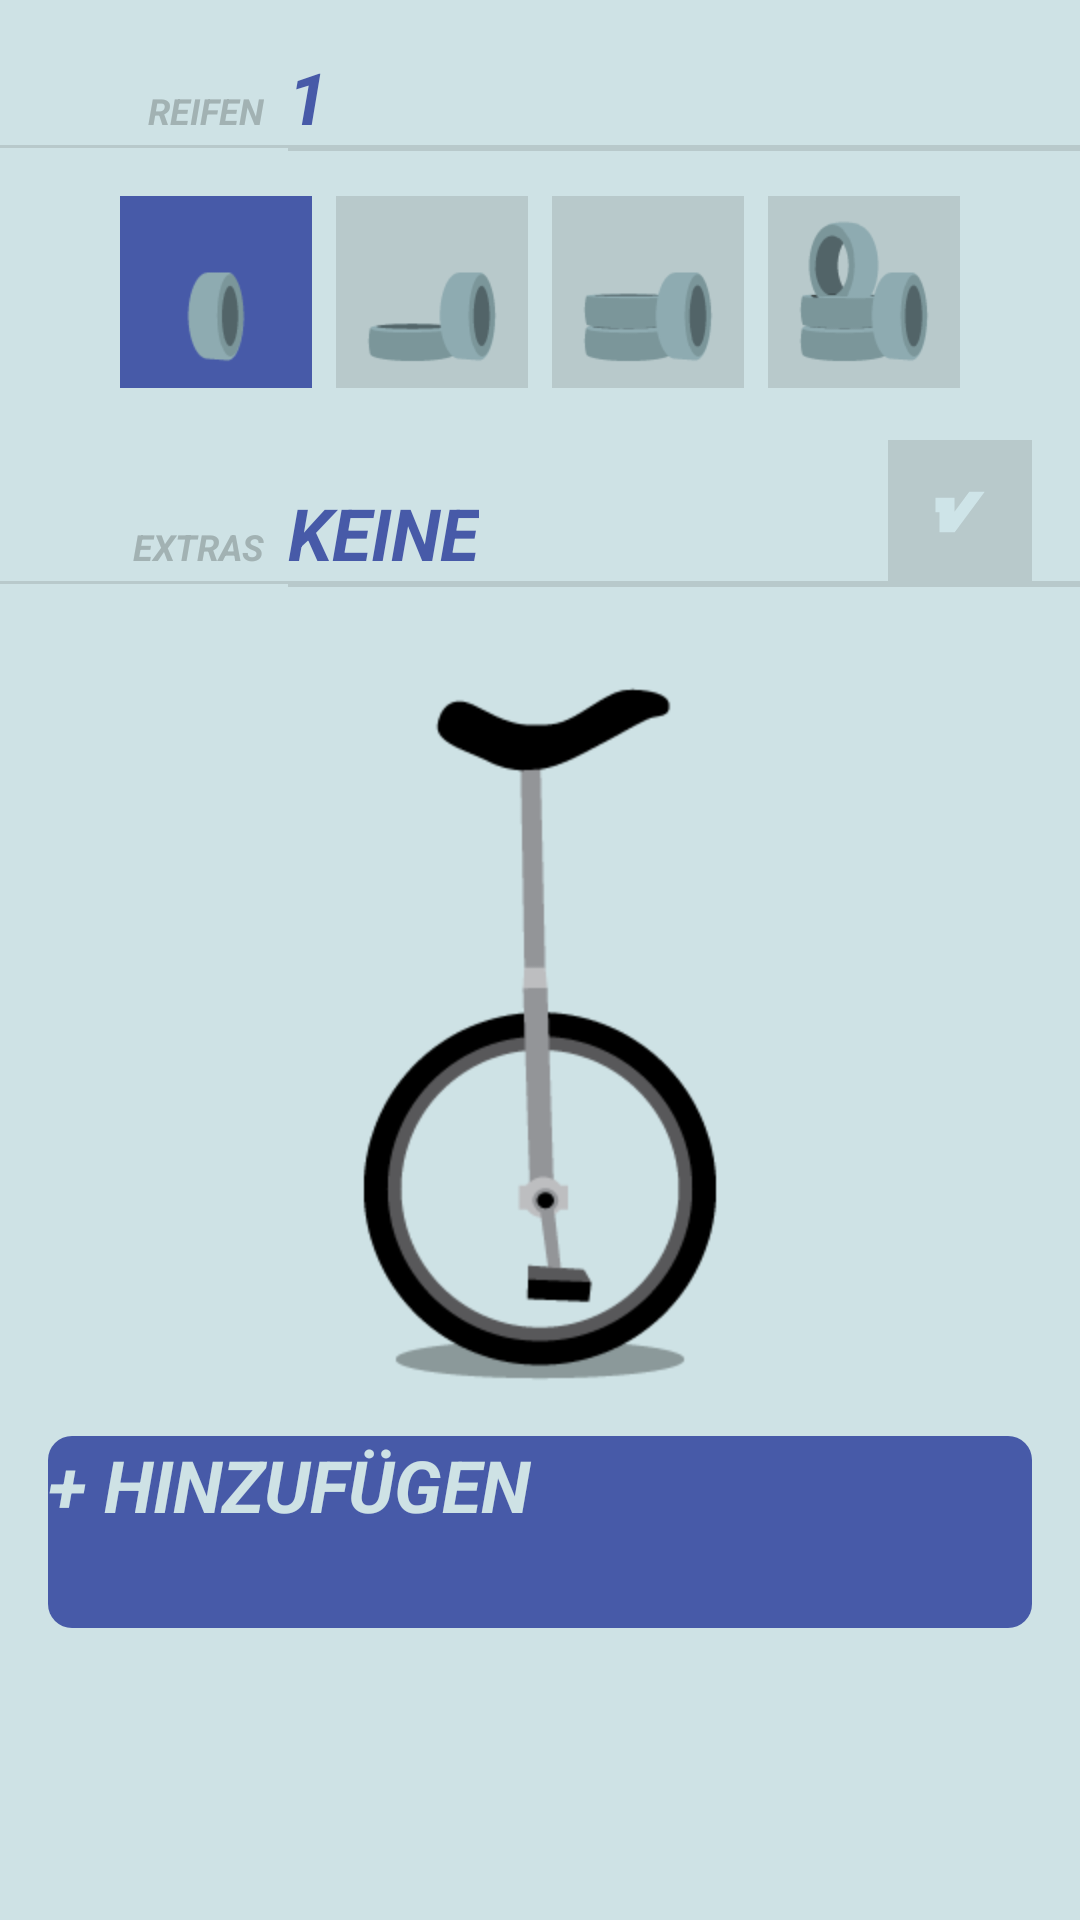

Produce the Android XML layout that renders to this screen, including the resource entries it uses.
<!-- AndroidManifest.xml: application theme AppTheme -->
<!-- res/layout/fahrzeug_adder.xml -->
<?xml version="1.0" encoding="utf-8"?>
<RelativeLayout xmlns:android="http://schemas.android.com/apk/res/android"
    android:layout_width="match_parent"
    android:layout_height="match_parent"
    android:background="@color/background_color" >

    <ScrollView
        android:layout_width="match_parent"
        android:layout_height="match_parent" >

        <RelativeLayout
            android:layout_width="match_parent"
            android:layout_height="wrap_content" >

            <TextView
                android:id="@+id/reifenIndicator"
                android:layout_width="wrap_content"
                android:layout_height="wrap_content"
                android:layout_alignParentTop="true"
                android:layout_gravity="left"
                android:paddingLeft="96dp"
                android:paddingTop="16dp"
                android:text="1"
                android:textColor="@color/button_color"
                android:textSize="24sp"
                android:textStyle="bold|italic" />

            <View
                android:id="@+id/reifenDivider1"
                android:layout_width="96dp"
                android:layout_height="1dp"
                android:layout_below="@id/reifenIndicator"
                android:layout_marginBottom="16dp"
                android:background="@color/divider_color" />

            <View
                android:id="@+id/reifenDivider2"
                android:layout_width="fill_parent"
                android:layout_height="2dp"
                android:layout_below="@id/reifenIndicator"
                android:layout_toRightOf="@id/reifenDivider1"
                android:background="@color/divider_color" />

            <TextView
                android:id="@+id/reifenDescription"
                android:layout_width="wrap_content"
                android:layout_height="wrap_content"
                android:layout_alignBaseline="@id/reifenIndicator"
                android:layout_marginRight="8dp"
                android:layout_toLeftOf="@id/reifenDivider2"
                android:gravity="right"
                android:text="REIFEN"
                android:textColor="@color/text_color"
                android:textSize="12sp"
                android:textStyle="bold|italic" />

            <TableRow
                android:id="@+id/reifenChecker"
                android:layout_width="wrap_content"
                android:layout_height="wrap_content"
                android:layout_below="@id/reifenDivider1"
                android:layout_marginBottom="16dp"
                android:layout_centerHorizontal="true" >

                <RadioButton
                    android:id="@+id/reifenRadioButton1"
                    android:layout_width="64dp"
                    android:layout_height="64dp"
                    android:layout_marginRight="8dp"
                    android:background="@drawable/reifen_1_icon"
                    android:button="@android:color/transparent"
                    android:checked="true" />

                <RadioButton
                    android:id="@+id/reifenRadioButton2"
                    android:layout_width="64dp"
                    android:layout_height="64dp"
                    android:layout_marginRight="4dp"
                    android:background="@drawable/reifen_2_icon"
                    android:button="@android:color/transparent" />

                <RadioButton
                    android:id="@+id/reifenRadioButton3"
                    android:layout_width="64dp"
                    android:layout_height="64dp"
                    android:layout_marginLeft="4dp"
                    android:background="@drawable/reifen_3_icon"
                    android:button="@android:color/transparent" />

                <RadioButton
                    android:id="@+id/reifenRadioButton4"
                    android:layout_width="64dp"
                    android:layout_height="64dp"
                    android:layout_marginLeft="8dp"
                    android:background="@drawable/reifen_4_icon"
                    android:button="@android:color/transparent" />
            </TableRow>

            <TextView
                android:id="@+id/extrasIndicator"
                android:layout_width="wrap_content"
                android:layout_height="wrap_content"
                android:layout_below="@id/reifenChecker"
                android:layout_gravity="left"
                android:paddingLeft="96dp"
                android:paddingTop="16dp"
                android:text="KEINE"
                android:textColor="@color/button_color"
                android:textSize="24sp"
                android:textStyle="bold|italic" />

            <View
                android:id="@+id/extrasDivider1"
                android:layout_width="96dp"
                android:layout_height="1dp"
                android:layout_below="@id/extrasIndicator"
                android:layout_marginBottom="16dp"
                android:background="@color/divider_color" />

            <View
                android:id="@+id/extrasDivider2"
                android:layout_width="fill_parent"
                android:layout_height="2dp"
                android:layout_below="@id/extrasIndicator"
                android:layout_toRightOf="@id/reifenDivider1"
                android:background="@color/divider_color" />

            <TextView
                android:id="@+id/extrasDescription"
                android:layout_width="wrap_content"
                android:layout_height="wrap_content"
                android:layout_alignBaseline="@id/extrasIndicator"
                android:layout_marginRight="8dp"
                android:layout_toLeftOf="@id/extrasDivider2"
                android:gravity="right"
                android:text="EXTRAS"
                android:textColor="@color/text_color"
                android:textSize="12sp"
                android:textStyle="bold|italic" />

            <CheckBox
                android:id="@+id/editExtrasButton"
                android:layout_width="48dp"
                android:layout_height="48dp"
                android:layout_alignBottom="@+id/extrasDivider1"
                android:layout_alignParentRight="true"
                android:layout_marginRight="16dp"
                android:background="@drawable/yes_icon"
                android:button="@android:color/transparent" />

            <RelativeLayout
                android:id="@+id/container"
                android:layout_width="match_parent"
                android:layout_height="wrap_content"
                android:layout_below="@id/extrasDivider1"
                android:layout_marginBottom="16dp"
                android:animateLayoutChanges="true"
                android:orientation="vertical" />

            <ImageView
                android:id="@+id/resultImage"
                android:layout_width="wrap_content"
                android:layout_height="wrap_content"
                android:layout_below="@+id/container"
                android:layout_centerHorizontal="true"
                android:background="@drawable/einrad" />

            <Button
                android:id="@+id/setButton"
                android:layout_width="fill_parent"
                android:layout_height="64dp"
                android:layout_below="@+id/resultImage"
                android:layout_centerHorizontal="true"
                android:layout_margin="16dp"
                android:background="@drawable/button"
                android:text="+ HINZUFÜGEN"
                android:textColor="@color/background_color"
                android:textSize="24sp"
                android:textStyle="bold|italic" />
        </RelativeLayout>
    </ScrollView>

</RelativeLayout>
<!-- resources referenced by this layout -->
<resources>
  <color name="background_color">#CEE2E5</color>
  <color name="button_color">#475AA8</color>
  <color name="divider_color">#B8C9CB</color>
  <color name="text_color">#A2B2B3</color>
  <!-- drawable button (drawable) -->
  <?xml version="1.0" encoding="utf-8"?>
  <selector xmlns:android="http://schemas.android.com/apk/res/android">
  
      <item android:drawable="@drawable/button_off" android:state_pressed="true"/>
      <item android:drawable="@drawable/button_on"/>
  
  </selector>
  <style name="AppTheme" parent="AppBaseTheme">
          <item name="android:actionBarStyle">@style/MyActionBar</item>
          <item name="android:actionMenuTextColor">@color/button_color</item>
          
          <item name="actionBarStyle">@style/MyActionBar</item>
          <item name="actionMenuTextColor">@color/button_color</item>
          <item name="android:windowContentOverlay">@null</item>
      </style>
  <!-- drawable button_off (drawable) -->
  <?xml version="1.0" encoding="utf-8"?>
  <shape xmlns:android="http://schemas.android.com/apk/res/android"
      android:shape="rectangle" >
   
      
      <solid android:color="@color/divider_color" >
      </solid>
   
      
      <corners android:radius="8dp" >
      </corners>
  
  </shape>
  <!-- drawable button_on (drawable) -->
  <?xml version="1.0" encoding="utf-8"?>
  <shape xmlns:android="http://schemas.android.com/apk/res/android"
      android:shape="rectangle" >
   
      
      <solid android:color="@color/button_color" >
      </solid>
   
      
      <corners android:radius="8dp" >
      </corners>
  
  </shape>
  <!-- drawable reifen_3_on (drawable) -->
  <?xml version="1.0" encoding="utf-8"?>
  <layer-list xmlns:android="http://schemas.android.com/apk/res/android" >
  
      <item>
          <shape android:shape="rectangle" >
              <solid android:color="@color/button_color" />
          </shape>
      </item>
      <item android:drawable="@drawable/reifen3"
          android:left="8dp"
          android:right="8dp"
          android:top="8dp"
          android:bottom="8dp"/>
  
  </layer-list>
  <!-- drawable reifen_4_on (drawable) -->
  <?xml version="1.0" encoding="utf-8"?>
  <layer-list xmlns:android="http://schemas.android.com/apk/res/android" >
  
      <item>
          <shape android:shape="rectangle" >
              <solid android:color="@color/button_color" />
          </shape>
      </item>
      <item android:drawable="@drawable/reifen4"
          android:left="8dp"
          android:right="8dp"
          android:top="8dp"
          android:bottom="8dp"/>
  
  </layer-list>
  <!-- drawable yes_off (drawable) -->
  <?xml version="1.0" encoding="utf-8"?>
  <layer-list xmlns:android="http://schemas.android.com/apk/res/android" >
      
      <item>
          <shape android:shape="rectangle" >
              <solid android:color="@color/divider_color" />
          </shape>
      </item>
      <item android:drawable="@drawable/yes"
          android:left="8dp"
          android:right="8dp"
          android:top="8dp"
          android:bottom="8dp"/>
  
  </layer-list>
  <!-- drawable yes_on (drawable) -->
  <?xml version="1.0" encoding="utf-8"?>
  <layer-list xmlns:android="http://schemas.android.com/apk/res/android" >
  
      <item>
          <shape android:shape="rectangle" >
              <solid android:color="@color/button_color" />
          </shape>
      </item>
      <item android:drawable="@drawable/yes"
          android:left="8dp"
          android:right="8dp"
          android:top="8dp"
          android:bottom="8dp"/>
  
  </layer-list>
  <style name="MyActionBar" parent="@style/Widget.AppCompat.ActionBar">
          <item name="android:background">@color/divider_color</item>
          <item name="android:titleTextStyle">@style/MyActionBarTitleText</item>
         
          <item name="background">@color/divider_color</item>
          <item name="titleTextStyle">@style/MyActionBarTitleText</item>
      </style>
  <style name="MyActionBarTitleText" parent="@style/TextAppearance.AppCompat.Widget.ActionBar.Title">
          <item name="android:textColor">@color/button_color</item>
      </style>
</resources>
